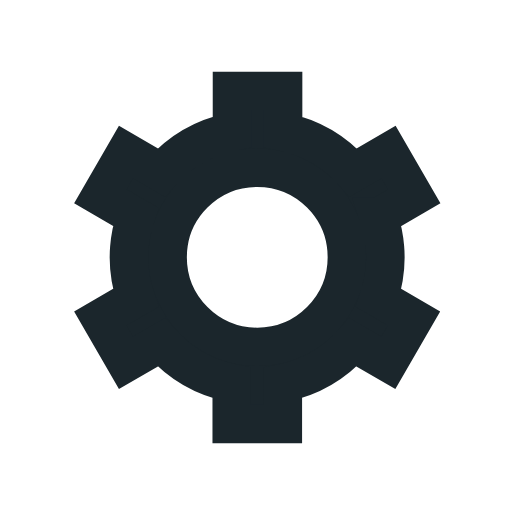
t = 0.00 s
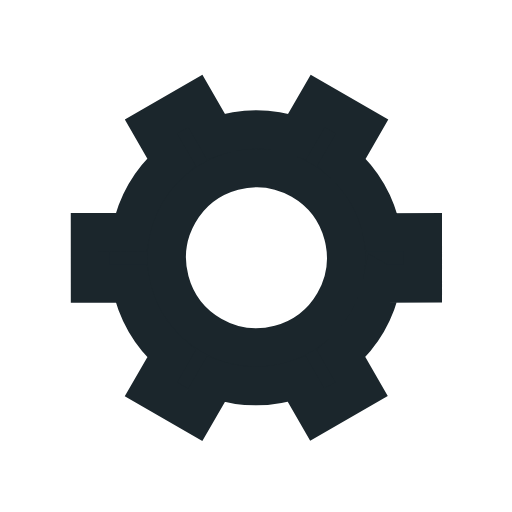
t = 0.50 s
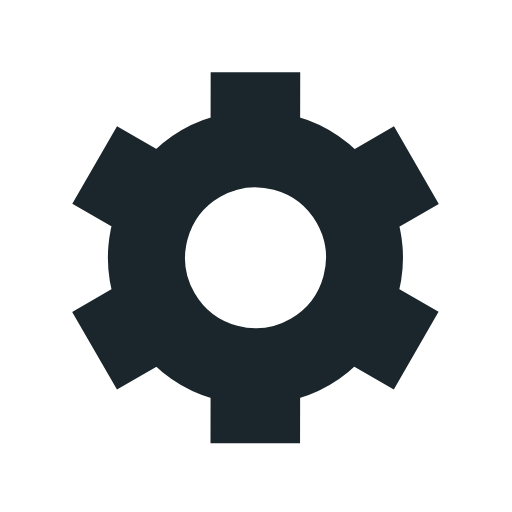
t = 1.00 s
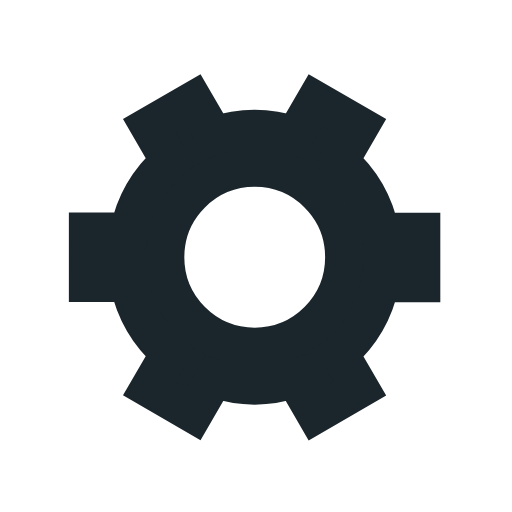
t = 1.50 s

The animated SVG that drew these frames (rendered in a browser with its animation timeline set to each time). Animation: 1 SMIL element (animateTransform=1); one cycle of 2.00 s, repeats indefinitely.

﻿<svg xmlns="http://www.w3.org/2000/svg" viewBox="0 0 200 200"><path fill="#1B262C" stroke="#1B262C" stroke-width="15" transform-origin="center" d="m148 84.7 13.8-8-10-17.3-13.8 8a50 50 0 0 0-27.4-15.9v-16h-20v16A50 50 0 0 0 63 67.4l-13.8-8-10 17.3 13.8 8a50 50 0 0 0 0 31.7l-13.8 8 10 17.3 13.8-8a50 50 0 0 0 27.5 15.9v16h20v-16a50 50 0 0 0 27.4-15.9l13.8 8 10-17.3-13.8-8a50 50 0 0 0 0-31.7Zm-47.5 50.8a35 35 0 1 1 0-70 35 35 0 0 1 0 70Z"><animateTransform type="rotate" attributeName="transform" calcMode="spline" dur="2" values="0;120" keyTimes="0;1" keySplines="0 0 1 1" repeatCount="indefinite"></animateTransform></path></svg>